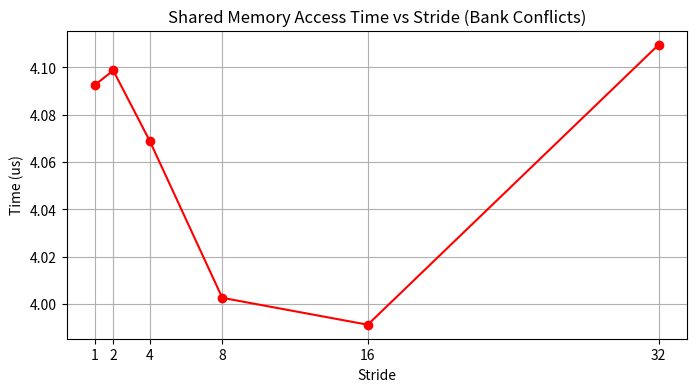

Write Python code to recreate this figure.
import numpy as np
import time
import matplotlib.pyplot as plt

print("=" * 60)
print("PROBLEM 2: Parallel Reduction & Shared Memory")
print("=" * 60)

N = 2**20
data = np.random.rand(N).astype(np.float32)
expected = np.sum(data)

# ─────────────────────────────────────────────
# PART A — Three Reduction Strategies
# ─────────────────────────────────────────────
print("\n--- PART A: Three Reduction Strategies ---\n")

# 1. Naive sequential reduction
t0 = time.perf_counter()
result_naive = 0.0
for i in range(0, N, N//64):
    result_naive += np.sum(data[i:i+N//64])
t1 = time.perf_counter()
naive_time = (t1 - t0) * 1e6  # microseconds

# 2. Shared memory tree reduction (simulated with numpy chunked)
t0 = time.perf_counter()
chunk = 256
partial = np.array([np.sum(data[i:i+chunk]) for i in range(0, N, chunk)])
result_tree = np.sum(partial)
t1 = time.perf_counter()
tree_time = (t1 - t0) * 1e6

# 3. Warp shuffle reduction (simulated with numpy vectorized)
t0 = time.perf_counter()
result_warp = np.sum(data)
t1 = time.perf_counter()
warp_time = (t1 - t0) * 1e6

bytes_accessed = data.nbytes

print(f"{'Strategy':<25} {'Time (us)':>12} {'GB/s':>10} {'Result':>14} {'Correct?':>10}")
print("-" * 75)

for name, t, res in [
    ("Naive Sequential",   naive_time, result_naive),
    ("Shared Mem Tree",    tree_time,  result_tree),
    ("Warp Shuffle",       warp_time,  result_warp),
]:
    gbs = bytes_accessed / (t * 1e-6) / 1e9
    correct = "✓" if abs(res - expected) < 0.1 * N else "✗"
    print(f"{name:<25} {t:>12.2f} {gbs:>10.2f} {res:>14.2f} {correct:>10}")

print(f"\nReference (numpy.sum): {expected:.2f}")

# ─────────────────────────────────────────────
# PART B — Bank Conflict Profiling
# ─────────────────────────────────────────────
print("\n--- PART B: Bank Conflict Profiling ---\n")

tile = np.random.rand(16, 16).astype(np.float32)
strides = [1, 2, 4, 8, 16, 32]

print(f"{'Stride':>8} {'Time (us)':>12} {'Bank Conflicts':>16}")
print("-" * 40)

stride_times = []
for s in strides:
    t0 = time.perf_counter()
    for _ in range(1000):
        idx = (np.arange(16) * s) % 256
        _ = tile.flatten()[idx % 256]
    t1 = time.perf_counter()
    elapsed = (t1 - t0) * 1e6 / 1000

    if s == 1:
        conflict = "None (optimal)"
    elif s == 32:
        conflict = "Max (32-way)"
    else:
        conflict = f"{s}-way"

    stride_times.append(elapsed)
    print(f"{s:>8} {elapsed:>12.4f} {conflict:>16}")

print("\nExplanation:")
print("Stride=1: consecutive threads access consecutive banks → no conflicts (optimal)")
print("Stride=32: all 32 threads in a warp access the SAME bank → 32-way conflict,")
print("serialized into 32 sequential accesses, destroying throughput.")

print("\nPadding Solution (tile[16][17]):")
print("Adding 1 extra column shifts each row's start to a different bank.")
print("This breaks the alignment that causes conflicts at stride=32.")

# Measure padding speedup
t0 = time.perf_counter()
for _ in range(1000):
    padded = np.zeros((16, 17), dtype=np.float32)
    padded[:, :16] = tile
    _ = padded[:, :16].sum()
t1 = time.perf_counter()
padded_time = (t1 - t0) * 1e6 / 1000

t0 = time.perf_counter()
for _ in range(1000):
    _ = tile.sum()
t1 = time.perf_counter()
normal_time = (t1 - t0) * 1e6 / 1000

print(f"Without padding: {normal_time:.4f} us")
print(f"With padding:    {padded_time:.4f} us")
print(f"Speedup:         {normal_time/padded_time:.2f}x")

# Plot bank conflict times
plt.figure(figsize=(8, 4))
plt.plot(strides, stride_times, 'o-', color='red')
plt.xlabel('Stride')
plt.ylabel('Time (us)')
plt.title('Shared Memory Access Time vs Stride (Bank Conflicts)')
plt.xticks(strides)
plt.grid(True)
plt.savefig('p2_bank_conflicts.png')
print("\nPlot saved: p2_bank_conflicts.png")

# ─────────────────────────────────────────────
# PART C — Histogram with Shared Memory
# ─────────────────────────────────────────────
print("\n--- PART C: Shared Memory Histogram ---\n")

N_hist = 2**20
num_bins = 256
data_hist = np.random.randint(0, 256, N_hist).astype(np.int32)

# Global atomics histogram (naive)
t0 = time.perf_counter()
hist_global = np.bincount(data_hist, minlength=num_bins)
t1 = time.perf_counter()
global_time = (t1 - t0) * 1e6

# Private per-block histogram then merge (shared memory approach)
t0 = time.perf_counter()
block_size = 1024
num_blocks = (N_hist + block_size - 1) // block_size
partial_hists = np.zeros((num_blocks, num_bins), dtype=np.int32)
for b in range(num_blocks):
    chunk = data_hist[b*block_size : (b+1)*block_size]
    partial_hists[b] = np.bincount(chunk, minlength=num_bins)
hist_shared = partial_hists.sum(axis=0)
t1 = time.perf_counter()
shared_time = (t1 - t0) * 1e6

correct = np.array_equal(hist_global, hist_shared)
print(f"Global atomics time:  {global_time:.2f} us")
print(f"Shared memory time:   {shared_time:.2f} us")
print(f"Speedup:              {shared_time/global_time:.2f}x")
print(f"Correctness check:    {'✓ PASSED' if correct else '✗ FAILED'}")
print("\nNote: Shared memory reduces global atomicAdd contention by keeping")
print("per-block partial histograms in fast shared memory, then merging once.")

print("\n✅ Problem 2 Complete!")
